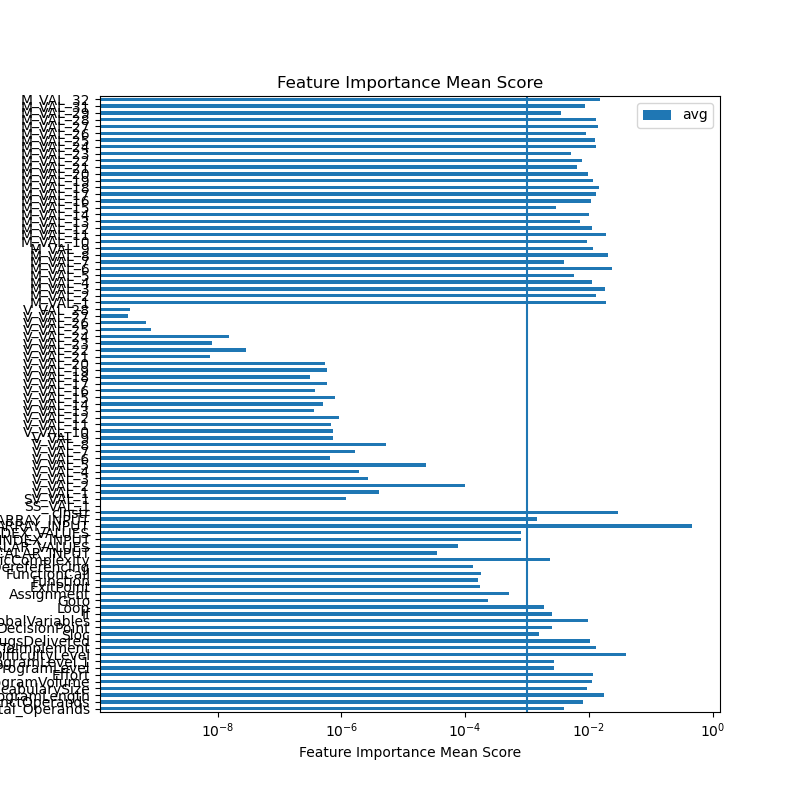

The table this chart was drawn from, first rows:
feature	ExtraTreesRegressor	GradientBoostingRegressor	AdaBoostRegressor	RandomForestRegressor	sum	avg
Total_Operands	0.0108	0.0006627	0.0	0.004255	0.01572	0.003931
DistinctOperands	0.01974	0.003933	0.0	0.008507	0.03218	0.008045
ProgramLength	0.01406	0.04181	0.0005341	0.01342	0.06983	0.01746
VocabularySize	0.01846	0.006739	0.004041	0.008342	0.03758	0.009396
ProgramVolume	0.01615	0.01439	0.001874	0.01303	0.04544	0.01136
Effort	0.01492	0.01612	0.004314	0.01083	0.04618	0.01155
ProgramLevel	0.008559	4.5846940578011616e-05	0.0005477	0.00187	0.01102	0.002756
ProgramLevel.1	0.007788	1.627359168105025e-05	0.0006931	0.002321	0.01082	0.002704
DifficultyLevel	0.02321	0.07988	0.0206	0.03748	0.1612	0.04029
TimeToImplement	0.01508	0.01949	0.00523	0.01257	0.05237	0.01309
BugsDelivered	0.01441	0.01454	0.0004855	0.0127	0.04213	0.01053
Sloc	0.003255	0.00281	0.0001157	7.399362568087169e-05	0.006255	0.001564
DecisionPoint	0.006982	0.002935	2.818934076133568e-06	0.0002804	0.0102	0.00255
GlobalVariables	0.03127	0.003516	0.001208	0.002619	0.03861	0.009653
If	0.0045	0.00539	2.2749484163817657e-06	0.0003489	0.01024	0.00256
Loop	0.00698	0.0003742	6.8403570275544956e-06	0.0001325	0.007494	0.001873
Goto	0.0007603	0.0001174	3.617536124085162e-07	4.870859607452564e-05	0.0009269	0.0002317
Assignment	0.0002321	0.001647	2.5211296109786115e-05	0.0001204	0.002025	0.0005061
ExitPoint	0.0002785	0.0002067	0.0001263	9.437112569859862e-05	0.0007059	0.0001765
Function	0.0003589	9.38758436557169e-05	6.360444052776461e-05	0.0001357	0.0006521	0.000163
FunctionCall	0.0002764	0.0002129	6.936393989809323e-05	0.0001711	0.0007298	0.0001824
PointerDereferencing	0.0003753	8.903587481650071e-05	1.4235541284922381e-05	5.223013945142851e-05	0.0005308	0.0001327
CyclomaticComplexity	0.006386	0.002609	0.0001541	0.0002849	0.009434	0.002359
SCALAR_INPUT	0.0001362	0.0	0.0	4.115005749824749e-06	0.0001404	3.508907159019085e-05
RANGE_SCALAR_VALUES	0.0003042	0.0	0.0	4.382372820447654e-06	0.0003086	7.713898608437724e-05
SCALAR_INDEX_INPUT	0.003192	0.0	0.0	2.7642258604576955e-06	0.003195	0.0007987
RANGE_SCALAR_INDEX_VALUES	0.003184	0.0	0.0	2.009253741498811e-06	0.003186	0.0007966
ARRAY_INPUT	0.224	0.4561	0.8672	0.2927	1.84	0.46
RANGE_ARRAY_INPUT	0.005839	0.0	0.0	2.3106262672075994e-06	0.005842	0.00146
cInstr	0.02787	0.04935	0.011	0.03197	0.1202	0.03005
SS_VAL_1	0.0	0.0	0.0	0.0	0.0	0.0
SV_VAL_1	1.4177160142648664e-07	0.0	0.0	4.5606528109666305e-06	4.702424412393117e-06	1.1756061030982794e-06
V_VAL_1	1.585566767611082e-05	0.0	0.0	1.3920679199982485e-07	1.5994874468110645e-05	3.998718617027661e-06
V_VAL_2	3.030160237988066e-05	4.4413960046187395e-05	0.0	0.0003169	0.0003916	9.789238103225119e-05
V_VAL_3	1.0762763273618756e-05	0.0	0.0	1.0730384352181862e-07	1.0870067117140575e-05	2.7175167792851437e-06
V_VAL_4	7.523046637429127e-06	0.0	0.0	9.912127537326208e-08	7.6221679128023885e-06	1.9055419782005971e-06
V_VAL_5	1.4355726041331462e-05	7.817051253871779e-05	0.0	3.779635317182491e-07	9.29042021117675e-05	2.3226050527941874e-05
V_VAL_6	2.2359712463511895e-06	0.0	0.0	4.2321285196507086e-07	2.6591840983162605e-06	6.647960245790651e-07
V_VAL_7	6.71053845086061e-06	0.0	0.0	3.7548762821457275e-08	6.748087213682067e-06	1.6870218034205168e-06
V_VAL_8	2.0841815715060632e-05	0.0	0.0	6.979312641453957e-08	2.091160884147517e-05	5.227902210368793e-06
V_VAL_9	2.909689672461369e-06	0.0	0.0	5.3334141400830656e-08	2.9630238138622e-06	7.4075595346555e-07
V_VAL_10	2.858614878758758e-06	0.0	0.0	2.34478634792646e-08	2.8820627422380227e-06	7.205156855595057e-07
V_VAL_11	2.7184958363726767e-06	0.0	0.0	5.1907318097103697e-08	2.7704031544697806e-06	6.926007886174451e-07
V_VAL_12	3.5597801024935447e-06	0.0	0.0	7.874618090684384e-08	3.6385262834003884e-06	9.096315708500971e-07
V_VAL_13	1.3959958845555278e-06	0.0	0.0	3.767773360144687e-08	1.4336736181569746e-06	3.5841840453924366e-07
V_VAL_14	1.9959286271819312e-06	0.0	0.0	2.4285939965106363e-08	2.0202145671470375e-06	5.050536417867594e-07
V_VAL_15	3.0645928696685886e-06	0.0	0.0	5.717908167245268e-08	3.121771951341041e-06	7.804429878352603e-07
V_VAL_16	1.440276227238876e-06	0.0	0.0	6.021793756611148e-08	1.5004941648049876e-06	3.751235412012469e-07
V_VAL_17	2.306304601524801e-06	0.0	0.0	2.4907195536242393e-08	2.3312117970610437e-06	5.828029492652609e-07
V_VAL_18	1.2405521871967212e-06	0.0	0.0	1.0988243921502251e-08	1.2515404311182234e-06	3.1288510777955584e-07
V_VAL_19	2.3432393482052965e-06	0.0	0.0	7.429219004905436e-09	2.350668567210202e-06	5.876671418025505e-07
V_VAL_20	1.5566738811559255e-06	0.0	0.0	6.199613219727325e-07	2.176635203128658e-06	5.441588007821645e-07
V_VAL_21	2.026180879534006e-08	0.0	0.0	1.029193064269436e-08	3.055373943803442e-08	7.638434859508606e-09
V_VAL_22	3.952504258782955e-08	0.0	0.0	7.372123046521891e-08	1.1324627305304846e-07	2.8311568263262115e-08
V_VAL_23	2.0858409224363412e-08	0.0	0.0	1.171064713474834e-08	3.256905635911175e-08	8.142264089777938e-09
V_VAL_24	2.272003866478819e-08	0.0	0.0	3.809790142963607e-08	6.081794009442426e-08	1.5204485023606065e-08
V_VAL_25	3.0816940013832474e-09	0.0	0.0	3.3951786401300994e-10	3.4212118653962575e-09	8.553029663490644e-10
V_VAL_26	2.67324765022627e-09	0.0	0.0	7.838364132349871e-11	2.751631291549769e-09	6.879078228874422e-10
V_VAL_27	1.3464973979812532e-09	0.0	0.0	9.24385406202737e-11	1.4389359386015268e-09	3.597339846503817e-10
V_VAL_28	1.4205750553872895e-09	0.0	0.0	1.0460078479247575e-10	1.5251758401797653e-09	3.8129396004494134e-10
... 31 more rows
